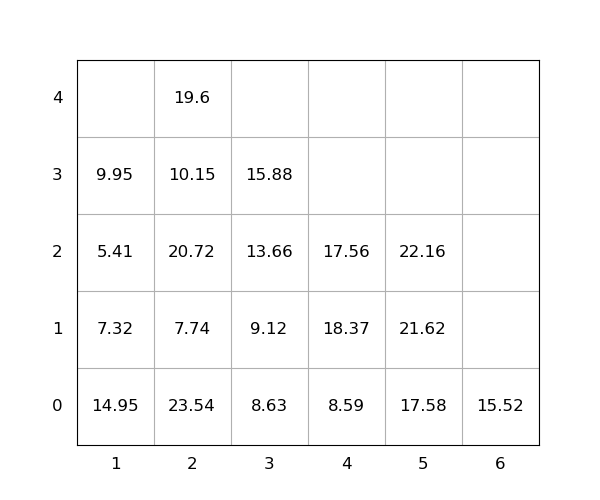

Source data for this figure (header and first rows):
idx, loc_x, loc_y, loc_z, weight, group, score, seq, reloc, size(ft)
1, 6, 0, 0, 15.52, 0, 15.52, 0, 0, 20
2, 2, 0, 0, 23.54, 0, 23.54, 0, 1.0, 20
3, 1, 0, 0, 14.95, 0, 14.95, 0, 1.0, 20
4, 5, 0, 0, 17.58, 0, 17.58, 1, 0, 20
5, 2, 0, 1, 7.74, 0, 7.74, 2, 1.0, 20
6, 2, 0, 2, 20.72, 0, 20.72, 3, 1, 20
7, 1, 0, 1, 7.32, 0, 7.32, 4, 1.0, 20
8, 3, 0, 0, 8.63, 0, 8.63, 5, 0, 20
9, 3, 0, 1, 9.12, 0, 9.12, 6, 0, 20
10, 2, 0, 3, 10.15, 0, 10.15, 7, 1.0, 20
11, 3, 0, 2, 13.66, 0, 13.66, 8, 0, 20
12, 2, 0, 4, 19.6, 0, 19.6, 9, 1, 20
13, 4, 0, 0, 8.59, 0, 8.59, 10, 1.0, 20
14, 1, 0, 2, 5.41, 0, 5.41, 11, 1.0, 20
15, 1, 0, 3, 9.95, 0, 9.95, 12, 1.0, 20
16, 3, 0, 3, 15.88, 0, 15.88, 13, 0, 20
17, 5, 0, 1, 21.62, 0, 21.62, 14, 0, 20
18, 4, 0, 1, 18.37, 0, 18.37, 15, 1.0, 20
19, 5, 0, 2, 22.16, 0, 22.16, 16, 0, 20
20, 4, 0, 2, 17.56, 0, 17.56, 17, 1.0, 20
